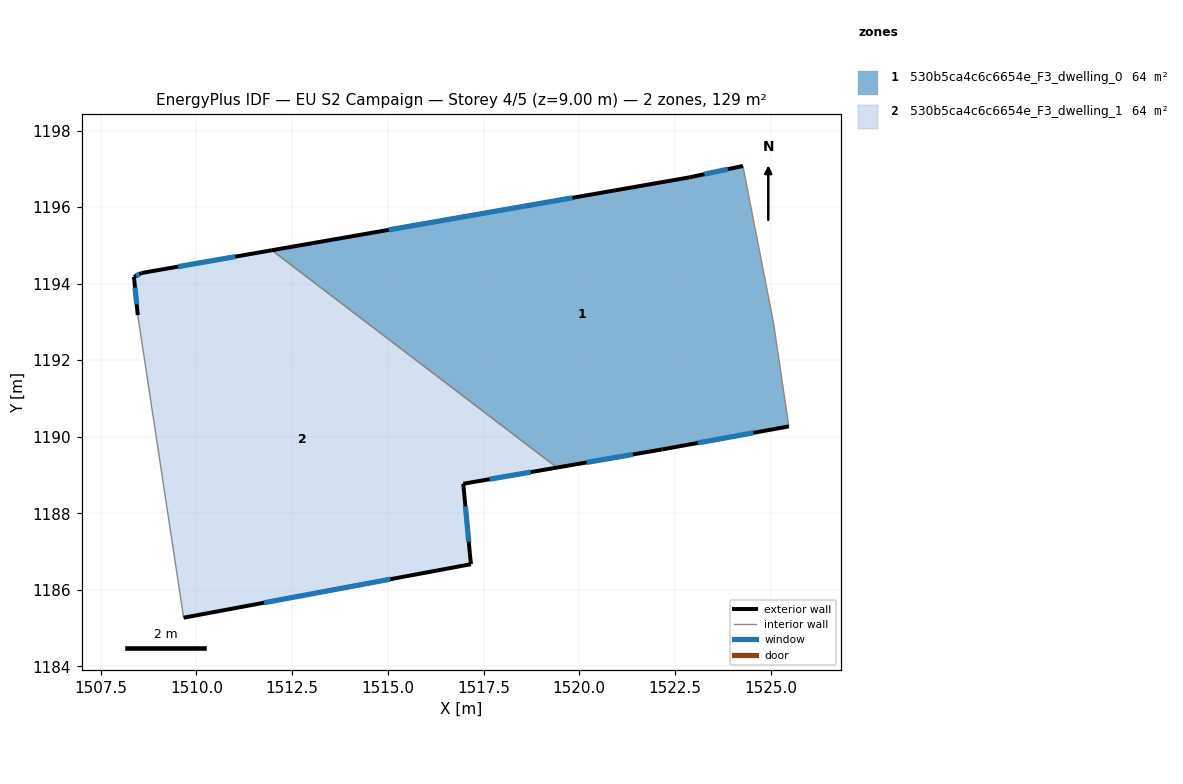
=== STOREY PLAN SPEC (per zone: floor XY polygon, exterior-wall plan segments, windows/doors) ===
zone 1: 530b5ca4c6c6654e_F3_dwelling_0  (64.4 m²)
  floor: (1524.28, 1197.07) (1525.08, 1192.97) (1525.48, 1190.27) (1522.18, 1189.67) (1519.42, 1189.19) (1511.97, 1194.87) (1522.88, 1196.78)
  exterior wall: (1522.18, 1189.67) – (1525.48, 1190.27)  [3.4 m]
    window: (1523.10, 1189.84) – (1524.55, 1190.10)  [1.9 m²]
  exterior wall: (1519.42, 1189.19) – (1522.18, 1189.67)  [2.8 m]
    window: (1520.19, 1189.33) – (1521.40, 1189.54)  [1.6 m²]
  exterior wall: (1522.88, 1196.78) – (1511.97, 1194.87)  [11.1 m]
    window: (1519.82, 1196.24) – (1515.03, 1195.41)  [6.4 m²]
  exterior wall: (1524.28, 1197.07) – (1522.88, 1196.78)  [1.4 m]
    window: (1523.89, 1196.99) – (1523.27, 1196.86)  [0.8 m²]
  interior walls: 3
zone 2: 530b5ca4c6c6654e_F3_dwelling_1  (64.4 m²)
  floor: (1519.42, 1189.19) (1516.97, 1188.77) (1517.17, 1186.67) (1509.66, 1185.27) (1508.47, 1193.18) (1508.37, 1194.18) (1508.57, 1194.28) (1511.97, 1194.87)
  exterior wall: (1517.17, 1186.67) – (1516.97, 1188.77)  [2.1 m]
    window: (1517.11, 1187.26) – (1517.03, 1188.18)  [1.2 m²]
  exterior wall: (1509.66, 1185.27) – (1517.17, 1186.67)  [7.6 m]
    window: (1511.77, 1185.66) – (1515.07, 1186.28)  [4.4 m²]
  exterior wall: (1508.37, 1194.18) – (1508.47, 1193.18)  [1.0 m]
    window: (1508.39, 1193.90) – (1508.44, 1193.46)  [0.6 m²]
  exterior wall: (1508.57, 1194.28) – (1508.37, 1194.18)  [0.2 m]
    window: (1508.51, 1194.25) – (1508.42, 1194.21)  [0.1 m²]
  exterior wall: (1511.97, 1194.87) – (1508.57, 1194.28)  [3.5 m]
    window: (1511.02, 1194.71) – (1509.52, 1194.44)  [2.0 m²]
  exterior wall: (1516.97, 1188.77) – (1519.42, 1189.19)  [2.5 m]
    window: (1517.66, 1188.89) – (1518.73, 1189.08)  [1.4 m²]
  interior walls: 2

=== DERIVED (storey summary) ===
Building: EU S2 Campaign
Storey: 4 of 5  (floor level z = 9.00 m)
Storey gross floor area: 128.8 m²
Zones on this storey: 2
  - 530b5ca4c6c6654e_F3_dwelling_0: floor 64.4 m²; exterior wall 18.7 m (56.0 m²); 4 window(s) 10.8 m²; WWR 19.3%
  - 530b5ca4c6c6654e_F3_dwelling_1: floor 64.4 m²; exterior wall 16.9 m (50.7 m²); 6 window(s) 9.8 m²; WWR 19.3%
Zone adjacency (shared interzone walls):
  - 530b5ca4c6c6654e_F3_dwelling_0 ↔ 530b5ca4c6c6654e_F3_dwelling_1